Run: headless pygame with SDL's dummy video driver; simulated clock (each Clock.tick advances the game by its frame time, no real sleeping); random seed 0; keys injected as events and as key.get_pressed() state; no mouse input.
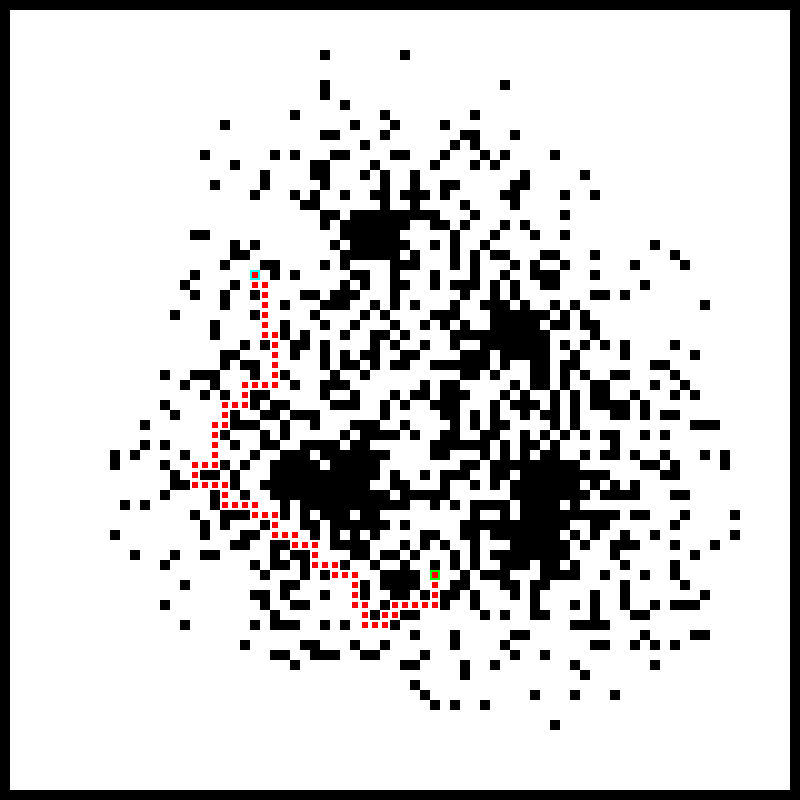
Frame 1 of 4 · flips 1–60 · no input
Frame 2 of 4 · flips 61–180 · tapped SPACE, RETURN · held RIGHT (→), D · screen unchanged from frame 1, image omitted
Frame 3 of 4 · flips 181–300 · held DOWN (↓), S · screen unchanged from frame 2, image omitted
Frame 4 of 4 · flips 301–420 · held LEFT (←), A, UP (↑), W · screen unchanged from frame 3, image omitted

The pygame program that drew these frames:

import pygame
import random
from heapq import heappush, heappop

class Grid:
    def __init__(self, size, cluster_size, start, goal):
        self.size = size
        self.cluster_size = cluster_size
        self.start = start
        self.goal = goal
        self.grid = self.start_stop_point()

    def make_grid(self):
        grid = []
        for y in range(self.size[1]):
            grid.append([])
            for x in range(self.size[0]):
                if y == 0 or y == self.size[1] - 1:
                    grid[-1].append(1) 
                elif x == 0 or x == self.size[0] - 1:
                    grid[-1].append(1)
                else:
                    grid[-1].append(0)
        return grid   

    def create_block_cluster(self):
        grid = self.make_grid()

        # Make a random amount (between 4 and 6) of cluster centers
        for _ in range(random.randrange(4, 7)):
            center_x = random.randrange(self.cluster_size + 3, self.size[0] - self.cluster_size - 2) 
            center_y = random.randrange(self.cluster_size + 3, self.size[1] - self.cluster_size - 2)

            for y in range(center_y - self.cluster_size, center_y + self.cluster_size):
                for x in range(center_x - self.cluster_size, center_x + self.cluster_size):
                    distance_to_center = ((x - center_x) ** 2 + (y - center_y) ** 2) ** 0.5
                    probability = random.gauss(0, distance_to_center)  

                    if distance_to_center <= self.cluster_size and -2.5 < distance_to_center < 2.5:
                        grid[y][x] = 1
                    elif distance_to_center <= self.cluster_size and -2 < probability < 2:
                        grid[y][x] = 1
        return grid

    def start_stop_point(self):
        grid = self.create_block_cluster()

        for y in range(self.size[1]):
            for x in range(self.size[0]):
                if x == self.start[0] and y == self.start[1]:
                    grid[y][x] = 2
                elif x == self.goal[0] and y == self.goal[1]:
                    grid[y][x] = 3
        return grid

    def draw_map(self, screen):
        block_size = 10
        for y, row in enumerate(self.grid):
            for x, value in enumerate(row):
                if value == 1:
                    pygame.draw.rect(screen, (0, 0, 0), (x*block_size, y * block_size, block_size, block_size))
                elif value == 2:
                    pygame.draw.rect(screen, (0, 255, 255), (x*block_size, y * block_size, block_size, block_size))
                elif value == 3:
                    pygame.draw.rect(screen, (0, 255, 0), (x*block_size, y * block_size, block_size, block_size))

    def astar_search(self, start, goal):
        open_set = [(0, start)]  # Priority queue, each element is a tuple (f_score, position)
        came_from = {}  # Dictionary to store the parent of each position
        g_score = {start: 0}  # Dictionary to store the cost from start to each position

        while open_set:
            _, current = heappop(open_set)

            if current == goal:
                return self.construct_path(start, goal, came_from)

            for neighbor in self.get_neighbors(current):
                tentative_g_score = g_score[current] + 1  # Assuming uniform cost for simplicity

                if neighbor not in g_score or tentative_g_score < g_score[neighbor]:
                    g_score[neighbor] = tentative_g_score
                    f_score = tentative_g_score + self.heuristic(neighbor, goal)
                    heappush(open_set, (f_score, neighbor))
                    came_from[neighbor] = current
        return None  # No path found

    def heuristic(self, a, b):
        # Simple Manhattan distance heuristic
        return abs(a[0] - b[0]) + abs(a[1] - b[1])

    def get_neighbors(self, pos):
        x, y = pos
        neighbors = [(x + 1, y), (x - 1, y), (x, y + 1), (x, y - 1)]
        return [(x, y) for x, y in neighbors if 0 <= x < self.size[0] and 0 <= y < self.size[1] and self.grid[y][x] != 1]

    def construct_path(self, start, goal, parent_dict):
        path = [goal]
        current = goal

        while current != start:
            current = parent_dict.get(current)
            if current is None:
                return None  # No valid path
            path.append(current)

        return path[::-1]

def open_close(running):
    for event in pygame.event.get():
        if event.type == pygame.QUIT:
            running = False
        if event.type == pygame.KEYDOWN and event.key == pygame.K_ESCAPE:
            running = False
    return running

def main():
    pygame.init() 
    screen_size = (800, 800)
    screen = pygame.display.set_mode(screen_size)
    pygame.display.set_caption("A*")
    grid_size = [screen_size[0] // 10, screen_size[1] // 10]
    cluster_size = 20

    new_map = True
    running = True
    while running:
        running = open_close(running)
        screen.fill((255, 255, 255))

        while new_map == True or path == None:
            start = (random.randrange(1, grid_size[0]//2), random.randrange(1, grid_size[1]//2))
            goal = (random.randrange(grid_size[0]//2 + 1, grid_size[0] - 2), random.randrange(grid_size[1]//2 + 1, grid_size[1] - 2))
            grid = Grid(grid_size, cluster_size, start, goal)
            path = grid.astar_search(start, goal)
            new_map = False

        grid.draw_map(screen) # Draw the grid and path


        for pos in path:
            pygame.draw.rect(screen, (255, 0, 0), (pos[0] * 10 + 2, pos[1] * 10 + 2, 6, 6))

        pygame.display.flip()

if __name__ == "__main__":
    main()
